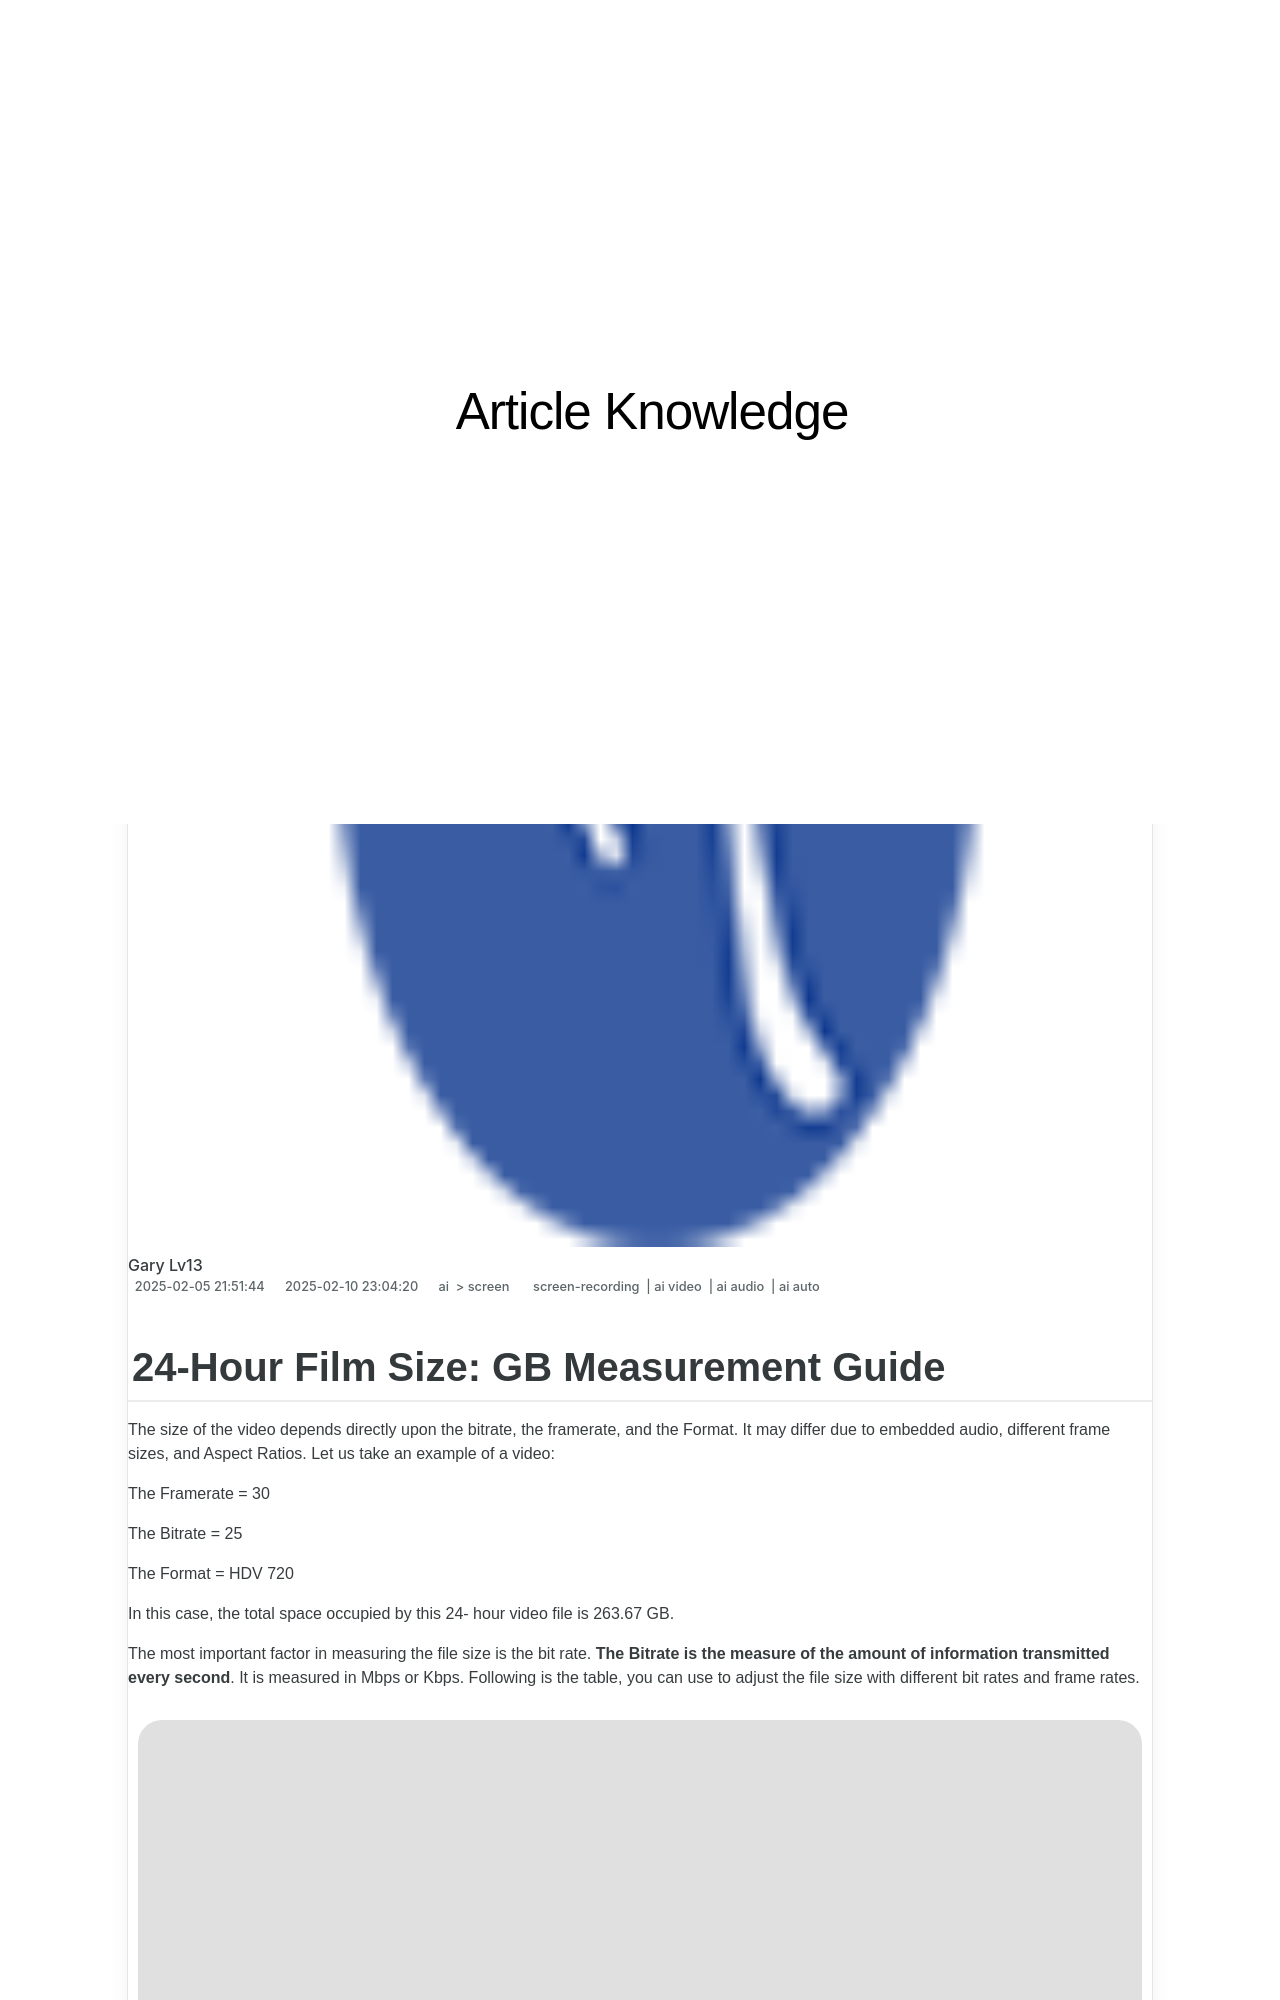

repository: techidaily/site-article-knowledge · page: 2024-approved-24-hour-film-size-gb-measurement-guide/index.html · generator: jekyll

---
title: "\"2024 Approved  24-Hour Film Size  GB Measurement Guide\""
date: 2025-02-05T21:51:44.673Z
updated: 2025-02-10T23:04:20.391Z
tags: 
  - screen-recording
  - ai video
  - ai audio
  - ai auto
categories: 
  - ai
  - screen
description: "\"This Article Describes 2024 Approved: 24-Hour Film Size: GB Measurement Guide\""
excerpt: "\"This Article Describes 2024 Approved: 24-Hour Film Size: GB Measurement Guide\""
keywords: "Film Size Guide GB,Film Length GB Chart,GB Film Measurement,UK Film Standard GB,Movie Frame GB Ratio,British Film Metrics GB,GB Film Dimensions Chart"
thumbnail: https://thmb.techidaily.com/1323edf73cef5ddeb6760a28b46d407c0ed89a3159fd177b98bcbf03f2bf6c24.jpg
---
